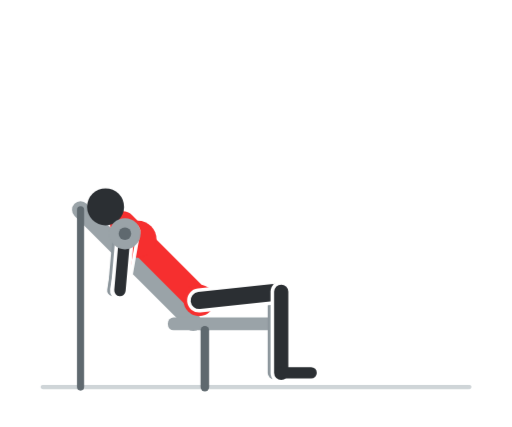
t = 0.00 s
t = 0.60 s: frame unchanged from t = 0.00 s, image omitted
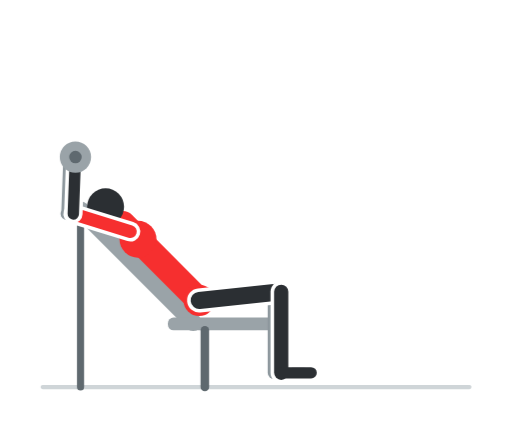
t = 1.20 s
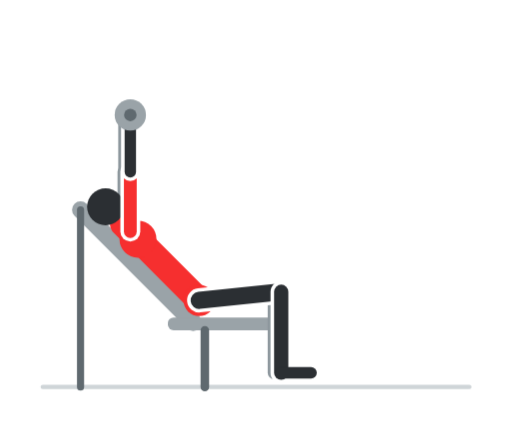
t = 1.80 s
t = 2.40 s: frame unchanged from t = 1.80 s, image omitted
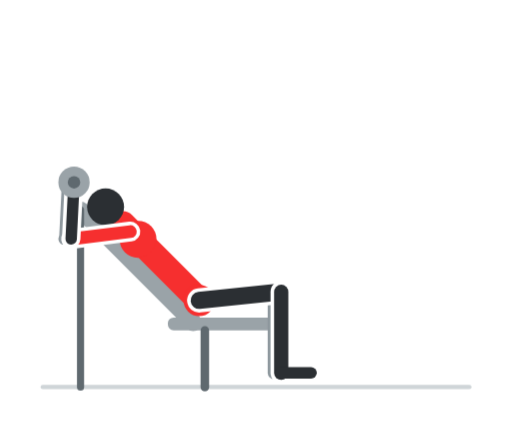
t = 3.00 s

The animated SVG that drew these frames (rendered in a browser with its animation timeline set to each time). Animation: 8 CSS @keyframes rules; one cycle of 3.60 s, repeats indefinitely.

<svg xmlns="http://www.w3.org/2000/svg" viewBox="0 0 360 300" width="360" height="300" role="img" aria-label="Panca inclinata con manubri"><style>.f{opacity:0;animation-duration:3.6s;animation-iteration-count:infinite;animation-timing-function:step-end}@keyframes k0{0.000%{opacity:1}5.556%{opacity:1}11.111%{opacity:1}16.667%{opacity:0}22.222%{opacity:0}27.778%{opacity:0}33.333%{opacity:0}38.889%{opacity:0}44.444%{opacity:0}50.000%{opacity:0}55.556%{opacity:0}61.111%{opacity:0}66.667%{opacity:0}72.222%{opacity:0}77.778%{opacity:0}83.333%{opacity:0}88.889%{opacity:0}94.444%{opacity:0}100%{opacity:1}}.f0{animation-name:k0}@keyframes k1{0.000%{opacity:0}5.556%{opacity:0}11.111%{opacity:0}16.667%{opacity:1}22.222%{opacity:0}27.778%{opacity:0}33.333%{opacity:0}38.889%{opacity:0}44.444%{opacity:0}50.000%{opacity:0}55.556%{opacity:0}61.111%{opacity:0}66.667%{opacity:0}72.222%{opacity:0}77.778%{opacity:0}83.333%{opacity:0}88.889%{opacity:0}94.444%{opacity:1}100%{opacity:0}}.f1{animation-name:k1}@keyframes k2{0.000%{opacity:0}5.556%{opacity:0}11.111%{opacity:0}16.667%{opacity:0}22.222%{opacity:1}27.778%{opacity:0}33.333%{opacity:0}38.889%{opacity:0}44.444%{opacity:0}50.000%{opacity:0}55.556%{opacity:0}61.111%{opacity:0}66.667%{opacity:0}72.222%{opacity:0}77.778%{opacity:0}83.333%{opacity:0}88.889%{opacity:1}94.444%{opacity:0}100%{opacity:0}}.f2{animation-name:k2}@keyframes k3{0.000%{opacity:0}5.556%{opacity:0}11.111%{opacity:0}16.667%{opacity:0}22.222%{opacity:0}27.778%{opacity:1}33.333%{opacity:0}38.889%{opacity:0}44.444%{opacity:0}50.000%{opacity:0}55.556%{opacity:0}61.111%{opacity:0}66.667%{opacity:0}72.222%{opacity:0}77.778%{opacity:0}83.333%{opacity:1}88.889%{opacity:0}94.444%{opacity:0}100%{opacity:0}}.f3{animation-name:k3}@keyframes k4{0.000%{opacity:0}5.556%{opacity:0}11.111%{opacity:0}16.667%{opacity:0}22.222%{opacity:0}27.778%{opacity:0}33.333%{opacity:1}38.889%{opacity:0}44.444%{opacity:0}50.000%{opacity:0}55.556%{opacity:0}61.111%{opacity:0}66.667%{opacity:0}72.222%{opacity:0}77.778%{opacity:1}83.333%{opacity:0}88.889%{opacity:0}94.444%{opacity:0}100%{opacity:0}}.f4{animation-name:k4}@keyframes k5{0.000%{opacity:0}5.556%{opacity:0}11.111%{opacity:0}16.667%{opacity:0}22.222%{opacity:0}27.778%{opacity:0}33.333%{opacity:0}38.889%{opacity:1}44.444%{opacity:0}50.000%{opacity:0}55.556%{opacity:0}61.111%{opacity:0}66.667%{opacity:0}72.222%{opacity:1}77.778%{opacity:0}83.333%{opacity:0}88.889%{opacity:0}94.444%{opacity:0}100%{opacity:0}}.f5{animation-name:k5}@keyframes k6{0.000%{opacity:0}5.556%{opacity:0}11.111%{opacity:0}16.667%{opacity:0}22.222%{opacity:0}27.778%{opacity:0}33.333%{opacity:0}38.889%{opacity:0}44.444%{opacity:1}50.000%{opacity:0}55.556%{opacity:0}61.111%{opacity:0}66.667%{opacity:1}72.222%{opacity:0}77.778%{opacity:0}83.333%{opacity:0}88.889%{opacity:0}94.444%{opacity:0}100%{opacity:0}}.f6{animation-name:k6}@keyframes k7{0.000%{opacity:0}5.556%{opacity:0}11.111%{opacity:0}16.667%{opacity:0}22.222%{opacity:0}27.778%{opacity:0}33.333%{opacity:0}38.889%{opacity:0}44.444%{opacity:0}50.000%{opacity:1}55.556%{opacity:1}61.111%{opacity:1}66.667%{opacity:0}72.222%{opacity:0}77.778%{opacity:0}83.333%{opacity:0}88.889%{opacity:0}94.444%{opacity:0}100%{opacity:0}}.f7{animation-name:k7}@media (prefers-reduced-motion:reduce){.f{animation:none}.f7{opacity:1}}</style><rect width="360" height="300" rx="16" fill="#ffffff"/><g class="f f0"><line x1="30" y1="272" x2="330" y2="272" stroke="#cfd5d8" stroke-width="3" stroke-linecap="round"/><line x1="135.8" y1="226.6" x2="56.6" y2="147.4" stroke="#9aa3a8" stroke-width="12" stroke-linecap="round"/><rect x="118" y="223.1" width="80" height="9" rx="4" fill="#9aa3a8"/><line x1="144" y1="232.1" x2="144" y2="272" stroke="#5f696f" stroke-width="6" stroke-linecap="round"/><line x1="56.6" y1="147.4" x2="56.6" y2="272" stroke="#5f696f" stroke-width="5" stroke-linecap="round"/><line x1="135" y1="211.1" x2="192.7" y2="205" stroke="#8d979d" stroke-width="10" stroke-linecap="round"/><line x1="192.7" y1="205" x2="192.7" y2="262" stroke="#8d979d" stroke-width="9" stroke-linecap="round"/><line x1="192.7" y1="262" x2="213.7" y2="262" stroke="#8d979d" stroke-width="7" stroke-linecap="round"/><line x1="86.6" y1="162.7" x2="79.3" y2="204.1" stroke="#8d979d" stroke-width="8" stroke-linecap="round"/><line x1="79.3" y1="204.1" x2="82.8" y2="164.2" stroke="#8d979d" stroke-width="7" stroke-linecap="round"/><line x1="140" y1="211.1" x2="86.3" y2="157.3" stroke="#f62f2f" stroke-width="18" stroke-linecap="round"/><circle cx="97" cy="168.1" r="13" fill="#f62f2f"/><circle cx="140" cy="211.1" r="11" fill="#f62f2f"/><line x1="140" y1="211.1" x2="197.7" y2="205" stroke="#ffffff" stroke-width="17" stroke-linecap="round"/><line x1="140" y1="211.1" x2="197.7" y2="205" stroke="#2b2f33" stroke-width="12" stroke-linecap="round"/><line x1="197.7" y1="205" x2="197.7" y2="262" stroke="#ffffff" stroke-width="15" stroke-linecap="round"/><line x1="197.7" y1="205" x2="197.7" y2="262" stroke="#2b2f33" stroke-width="10" stroke-linecap="round"/><line x1="197.7" y1="262" x2="218.7" y2="262" stroke="#2b2f33" stroke-width="8" stroke-linecap="round"/><circle cx="74.2" cy="145.3" r="13" fill="#2b2f33"/><line x1="91.6" y1="162.7" x2="84.3" y2="204.1" stroke="#ffffff" stroke-width="14" stroke-linecap="round"/><line x1="91.6" y1="162.7" x2="84.3" y2="204.1" stroke="#f62f2f" stroke-width="9" stroke-linecap="round"/><line x1="84.3" y1="204.1" x2="87.8" y2="164.2" stroke="#ffffff" stroke-width="13" stroke-linecap="round"/><line x1="84.3" y1="204.1" x2="87.8" y2="164.2" stroke="#2b2f33" stroke-width="8" stroke-linecap="round"/><circle cx="87.8" cy="164.2" r="4.5" fill="#2b2f33"/><circle cx="87.8" cy="164.2" r="11" fill="#9aa3a8"/><circle cx="87.8" cy="164.2" r="4.4" fill="#5f696f"/></g><g class="f f1"><line x1="30" y1="272" x2="330" y2="272" stroke="#cfd5d8" stroke-width="3" stroke-linecap="round"/><line x1="135.8" y1="226.6" x2="56.6" y2="147.4" stroke="#9aa3a8" stroke-width="12" stroke-linecap="round"/><rect x="118" y="223.1" width="80" height="9" rx="4" fill="#9aa3a8"/><line x1="144" y1="232.1" x2="144" y2="272" stroke="#5f696f" stroke-width="6" stroke-linecap="round"/><line x1="56.6" y1="147.4" x2="56.6" y2="272" stroke="#5f696f" stroke-width="5" stroke-linecap="round"/><line x1="135" y1="211.1" x2="192.7" y2="205" stroke="#8d979d" stroke-width="10" stroke-linecap="round"/><line x1="192.7" y1="205" x2="192.7" y2="262" stroke="#8d979d" stroke-width="9" stroke-linecap="round"/><line x1="192.7" y1="262" x2="213.7" y2="262" stroke="#8d979d" stroke-width="7" stroke-linecap="round"/><line x1="86.6" y1="162.7" x2="63" y2="197.4" stroke="#8d979d" stroke-width="8" stroke-linecap="round"/><line x1="63" y1="197.4" x2="66" y2="157.5" stroke="#8d979d" stroke-width="7" stroke-linecap="round"/><line x1="140" y1="211.1" x2="86.3" y2="157.3" stroke="#f62f2f" stroke-width="18" stroke-linecap="round"/><circle cx="97" cy="168.1" r="13" fill="#f62f2f"/><circle cx="140" cy="211.1" r="11" fill="#f62f2f"/><line x1="140" y1="211.1" x2="197.7" y2="205" stroke="#ffffff" stroke-width="17" stroke-linecap="round"/><line x1="140" y1="211.1" x2="197.7" y2="205" stroke="#2b2f33" stroke-width="12" stroke-linecap="round"/><line x1="197.7" y1="205" x2="197.7" y2="262" stroke="#ffffff" stroke-width="15" stroke-linecap="round"/><line x1="197.7" y1="205" x2="197.7" y2="262" stroke="#2b2f33" stroke-width="10" stroke-linecap="round"/><line x1="197.7" y1="262" x2="218.7" y2="262" stroke="#2b2f33" stroke-width="8" stroke-linecap="round"/><circle cx="74.2" cy="145.3" r="13" fill="#2b2f33"/><line x1="91.6" y1="162.7" x2="68" y2="197.4" stroke="#ffffff" stroke-width="14" stroke-linecap="round"/><line x1="91.6" y1="162.7" x2="68" y2="197.4" stroke="#f62f2f" stroke-width="9" stroke-linecap="round"/><line x1="68" y1="197.4" x2="71" y2="157.5" stroke="#ffffff" stroke-width="13" stroke-linecap="round"/><line x1="68" y1="197.4" x2="71" y2="157.5" stroke="#2b2f33" stroke-width="8" stroke-linecap="round"/><circle cx="71" cy="157.5" r="4.5" fill="#2b2f33"/><circle cx="71" cy="157.5" r="11" fill="#9aa3a8"/><circle cx="71" cy="157.5" r="4.4" fill="#5f696f"/></g><g class="f f2"><line x1="30" y1="272" x2="330" y2="272" stroke="#cfd5d8" stroke-width="3" stroke-linecap="round"/><line x1="135.8" y1="226.6" x2="56.6" y2="147.4" stroke="#9aa3a8" stroke-width="12" stroke-linecap="round"/><rect x="118" y="223.1" width="80" height="9" rx="4" fill="#9aa3a8"/><line x1="144" y1="232.1" x2="144" y2="272" stroke="#5f696f" stroke-width="6" stroke-linecap="round"/><line x1="56.6" y1="147.4" x2="56.6" y2="272" stroke="#5f696f" stroke-width="5" stroke-linecap="round"/><line x1="135" y1="211.1" x2="192.7" y2="205" stroke="#8d979d" stroke-width="10" stroke-linecap="round"/><line x1="192.7" y1="205" x2="192.7" y2="262" stroke="#8d979d" stroke-width="9" stroke-linecap="round"/><line x1="192.7" y1="262" x2="213.7" y2="262" stroke="#8d979d" stroke-width="7" stroke-linecap="round"/><line x1="86.6" y1="162.7" x2="50.8" y2="184.6" stroke="#8d979d" stroke-width="8" stroke-linecap="round"/><line x1="50.8" y1="184.6" x2="53.3" y2="144.7" stroke="#8d979d" stroke-width="7" stroke-linecap="round"/><line x1="140" y1="211.1" x2="86.3" y2="157.3" stroke="#f62f2f" stroke-width="18" stroke-linecap="round"/><circle cx="97" cy="168.1" r="13" fill="#f62f2f"/><circle cx="140" cy="211.1" r="11" fill="#f62f2f"/><line x1="140" y1="211.1" x2="197.7" y2="205" stroke="#ffffff" stroke-width="17" stroke-linecap="round"/><line x1="140" y1="211.1" x2="197.7" y2="205" stroke="#2b2f33" stroke-width="12" stroke-linecap="round"/><line x1="197.7" y1="205" x2="197.7" y2="262" stroke="#ffffff" stroke-width="15" stroke-linecap="round"/><line x1="197.7" y1="205" x2="197.7" y2="262" stroke="#2b2f33" stroke-width="10" stroke-linecap="round"/><line x1="197.7" y1="262" x2="218.7" y2="262" stroke="#2b2f33" stroke-width="8" stroke-linecap="round"/><circle cx="74.2" cy="145.3" r="13" fill="#2b2f33"/><line x1="91.6" y1="162.7" x2="55.8" y2="184.6" stroke="#ffffff" stroke-width="14" stroke-linecap="round"/><line x1="91.6" y1="162.7" x2="55.8" y2="184.6" stroke="#f62f2f" stroke-width="9" stroke-linecap="round"/><line x1="55.8" y1="184.6" x2="58.3" y2="144.7" stroke="#ffffff" stroke-width="13" stroke-linecap="round"/><line x1="55.8" y1="184.6" x2="58.3" y2="144.7" stroke="#2b2f33" stroke-width="8" stroke-linecap="round"/><circle cx="58.3" cy="144.7" r="4.5" fill="#2b2f33"/><circle cx="58.3" cy="144.7" r="11" fill="#9aa3a8"/><circle cx="58.3" cy="144.7" r="4.4" fill="#5f696f"/></g><g class="f f3"><line x1="30" y1="272" x2="330" y2="272" stroke="#cfd5d8" stroke-width="3" stroke-linecap="round"/><line x1="135.8" y1="226.6" x2="56.6" y2="147.4" stroke="#9aa3a8" stroke-width="12" stroke-linecap="round"/><rect x="118" y="223.1" width="80" height="9" rx="4" fill="#9aa3a8"/><line x1="144" y1="232.1" x2="144" y2="272" stroke="#5f696f" stroke-width="6" stroke-linecap="round"/><line x1="56.6" y1="147.4" x2="56.6" y2="272" stroke="#5f696f" stroke-width="5" stroke-linecap="round"/><line x1="135" y1="211.1" x2="192.7" y2="205" stroke="#8d979d" stroke-width="10" stroke-linecap="round"/><line x1="192.7" y1="205" x2="192.7" y2="262" stroke="#8d979d" stroke-width="9" stroke-linecap="round"/><line x1="192.7" y1="262" x2="213.7" y2="262" stroke="#8d979d" stroke-width="7" stroke-linecap="round"/><line x1="86.6" y1="162.7" x2="45" y2="167.9" stroke="#8d979d" stroke-width="8" stroke-linecap="round"/><line x1="45" y1="167.9" x2="47" y2="128" stroke="#8d979d" stroke-width="7" stroke-linecap="round"/><line x1="140" y1="211.1" x2="86.3" y2="157.3" stroke="#f62f2f" stroke-width="18" stroke-linecap="round"/><circle cx="97" cy="168.1" r="13" fill="#f62f2f"/><circle cx="140" cy="211.1" r="11" fill="#f62f2f"/><line x1="140" y1="211.1" x2="197.7" y2="205" stroke="#ffffff" stroke-width="17" stroke-linecap="round"/><line x1="140" y1="211.1" x2="197.7" y2="205" stroke="#2b2f33" stroke-width="12" stroke-linecap="round"/><line x1="197.7" y1="205" x2="197.7" y2="262" stroke="#ffffff" stroke-width="15" stroke-linecap="round"/><line x1="197.7" y1="205" x2="197.7" y2="262" stroke="#2b2f33" stroke-width="10" stroke-linecap="round"/><line x1="197.7" y1="262" x2="218.7" y2="262" stroke="#2b2f33" stroke-width="8" stroke-linecap="round"/><circle cx="74.2" cy="145.3" r="13" fill="#2b2f33"/><line x1="91.6" y1="162.7" x2="50" y2="167.9" stroke="#ffffff" stroke-width="14" stroke-linecap="round"/><line x1="91.6" y1="162.7" x2="50" y2="167.9" stroke="#f62f2f" stroke-width="9" stroke-linecap="round"/><line x1="50" y1="167.9" x2="52" y2="128" stroke="#ffffff" stroke-width="13" stroke-linecap="round"/><line x1="50" y1="167.9" x2="52" y2="128" stroke="#2b2f33" stroke-width="8" stroke-linecap="round"/><circle cx="52" cy="128" r="4.5" fill="#2b2f33"/><circle cx="52" cy="128" r="11" fill="#9aa3a8"/><circle cx="52" cy="128" r="4.4" fill="#5f696f"/></g><g class="f f4"><line x1="30" y1="272" x2="330" y2="272" stroke="#cfd5d8" stroke-width="3" stroke-linecap="round"/><line x1="135.8" y1="226.6" x2="56.6" y2="147.4" stroke="#9aa3a8" stroke-width="12" stroke-linecap="round"/><rect x="118" y="223.1" width="80" height="9" rx="4" fill="#9aa3a8"/><line x1="144" y1="232.1" x2="144" y2="272" stroke="#5f696f" stroke-width="6" stroke-linecap="round"/><line x1="56.6" y1="147.4" x2="56.6" y2="272" stroke="#5f696f" stroke-width="5" stroke-linecap="round"/><line x1="135" y1="211.1" x2="192.7" y2="205" stroke="#8d979d" stroke-width="10" stroke-linecap="round"/><line x1="192.7" y1="205" x2="192.7" y2="262" stroke="#8d979d" stroke-width="9" stroke-linecap="round"/><line x1="192.7" y1="262" x2="213.7" y2="262" stroke="#8d979d" stroke-width="7" stroke-linecap="round"/><line x1="86.6" y1="162.7" x2="46.5" y2="150.3" stroke="#8d979d" stroke-width="8" stroke-linecap="round"/><line x1="46.5" y1="150.3" x2="48" y2="110.3" stroke="#8d979d" stroke-width="7" stroke-linecap="round"/><line x1="140" y1="211.1" x2="86.3" y2="157.3" stroke="#f62f2f" stroke-width="18" stroke-linecap="round"/><circle cx="97" cy="168.1" r="13" fill="#f62f2f"/><circle cx="140" cy="211.1" r="11" fill="#f62f2f"/><line x1="140" y1="211.1" x2="197.7" y2="205" stroke="#ffffff" stroke-width="17" stroke-linecap="round"/><line x1="140" y1="211.1" x2="197.7" y2="205" stroke="#2b2f33" stroke-width="12" stroke-linecap="round"/><line x1="197.7" y1="205" x2="197.7" y2="262" stroke="#ffffff" stroke-width="15" stroke-linecap="round"/><line x1="197.7" y1="205" x2="197.7" y2="262" stroke="#2b2f33" stroke-width="10" stroke-linecap="round"/><line x1="197.7" y1="262" x2="218.7" y2="262" stroke="#2b2f33" stroke-width="8" stroke-linecap="round"/><circle cx="74.2" cy="145.3" r="13" fill="#2b2f33"/><line x1="91.6" y1="162.7" x2="51.5" y2="150.3" stroke="#ffffff" stroke-width="14" stroke-linecap="round"/><line x1="91.6" y1="162.7" x2="51.5" y2="150.3" stroke="#f62f2f" stroke-width="9" stroke-linecap="round"/><line x1="51.5" y1="150.3" x2="53" y2="110.3" stroke="#ffffff" stroke-width="13" stroke-linecap="round"/><line x1="51.5" y1="150.3" x2="53" y2="110.3" stroke="#2b2f33" stroke-width="8" stroke-linecap="round"/><circle cx="53" cy="110.3" r="4.5" fill="#2b2f33"/><circle cx="53" cy="110.3" r="11" fill="#9aa3a8"/><circle cx="53" cy="110.3" r="4.4" fill="#5f696f"/></g><g class="f f5"><line x1="30" y1="272" x2="330" y2="272" stroke="#cfd5d8" stroke-width="3" stroke-linecap="round"/><line x1="135.8" y1="226.6" x2="56.6" y2="147.4" stroke="#9aa3a8" stroke-width="12" stroke-linecap="round"/><rect x="118" y="223.1" width="80" height="9" rx="4" fill="#9aa3a8"/><line x1="144" y1="232.1" x2="144" y2="272" stroke="#5f696f" stroke-width="6" stroke-linecap="round"/><line x1="56.6" y1="147.4" x2="56.6" y2="272" stroke="#5f696f" stroke-width="5" stroke-linecap="round"/><line x1="135" y1="211.1" x2="192.7" y2="205" stroke="#8d979d" stroke-width="10" stroke-linecap="round"/><line x1="192.7" y1="205" x2="192.7" y2="262" stroke="#8d979d" stroke-width="9" stroke-linecap="round"/><line x1="192.7" y1="262" x2="213.7" y2="262" stroke="#8d979d" stroke-width="7" stroke-linecap="round"/><line x1="86.6" y1="162.7" x2="55.1" y2="134.9" stroke="#8d979d" stroke-width="8" stroke-linecap="round"/><line x1="55.1" y1="134.9" x2="56.1" y2="94.9" stroke="#8d979d" stroke-width="7" stroke-linecap="round"/><line x1="140" y1="211.1" x2="86.3" y2="157.3" stroke="#f62f2f" stroke-width="18" stroke-linecap="round"/><circle cx="97" cy="168.1" r="13" fill="#f62f2f"/><circle cx="140" cy="211.1" r="11" fill="#f62f2f"/><line x1="140" y1="211.1" x2="197.7" y2="205" stroke="#ffffff" stroke-width="17" stroke-linecap="round"/><line x1="140" y1="211.1" x2="197.7" y2="205" stroke="#2b2f33" stroke-width="12" stroke-linecap="round"/><line x1="197.7" y1="205" x2="197.7" y2="262" stroke="#ffffff" stroke-width="15" stroke-linecap="round"/><line x1="197.7" y1="205" x2="197.7" y2="262" stroke="#2b2f33" stroke-width="10" stroke-linecap="round"/><line x1="197.7" y1="262" x2="218.7" y2="262" stroke="#2b2f33" stroke-width="8" stroke-linecap="round"/><circle cx="74.2" cy="145.3" r="13" fill="#2b2f33"/><line x1="91.6" y1="162.7" x2="60.1" y2="134.9" stroke="#ffffff" stroke-width="14" stroke-linecap="round"/><line x1="91.6" y1="162.7" x2="60.1" y2="134.9" stroke="#f62f2f" stroke-width="9" stroke-linecap="round"/><line x1="60.1" y1="134.9" x2="61.1" y2="94.9" stroke="#ffffff" stroke-width="13" stroke-linecap="round"/><line x1="60.1" y1="134.9" x2="61.1" y2="94.9" stroke="#2b2f33" stroke-width="8" stroke-linecap="round"/><circle cx="61.1" cy="94.9" r="4.5" fill="#2b2f33"/><circle cx="61.1" cy="94.9" r="11" fill="#9aa3a8"/><circle cx="61.1" cy="94.9" r="4.4" fill="#5f696f"/></g><g class="f f6"><line x1="30" y1="272" x2="330" y2="272" stroke="#cfd5d8" stroke-width="3" stroke-linecap="round"/><line x1="135.8" y1="226.6" x2="56.6" y2="147.4" stroke="#9aa3a8" stroke-width="12" stroke-linecap="round"/><rect x="118" y="223.1" width="80" height="9" rx="4" fill="#9aa3a8"/><line x1="144" y1="232.1" x2="144" y2="272" stroke="#5f696f" stroke-width="6" stroke-linecap="round"/><line x1="56.6" y1="147.4" x2="56.6" y2="272" stroke="#5f696f" stroke-width="5" stroke-linecap="round"/><line x1="135" y1="211.1" x2="192.7" y2="205" stroke="#8d979d" stroke-width="10" stroke-linecap="round"/><line x1="192.7" y1="205" x2="192.7" y2="262" stroke="#8d979d" stroke-width="9" stroke-linecap="round"/><line x1="192.7" y1="262" x2="213.7" y2="262" stroke="#8d979d" stroke-width="7" stroke-linecap="round"/><line x1="86.6" y1="162.7" x2="69.4" y2="124.4" stroke="#8d979d" stroke-width="8" stroke-linecap="round"/><line x1="69.4" y1="124.4" x2="69.9" y2="84.4" stroke="#8d979d" stroke-width="7" stroke-linecap="round"/><line x1="140" y1="211.1" x2="86.3" y2="157.3" stroke="#f62f2f" stroke-width="18" stroke-linecap="round"/><circle cx="97" cy="168.1" r="13" fill="#f62f2f"/><circle cx="140" cy="211.1" r="11" fill="#f62f2f"/><line x1="140" y1="211.1" x2="197.7" y2="205" stroke="#ffffff" stroke-width="17" stroke-linecap="round"/><line x1="140" y1="211.1" x2="197.7" y2="205" stroke="#2b2f33" stroke-width="12" stroke-linecap="round"/><line x1="197.7" y1="205" x2="197.7" y2="262" stroke="#ffffff" stroke-width="15" stroke-linecap="round"/><line x1="197.7" y1="205" x2="197.7" y2="262" stroke="#2b2f33" stroke-width="10" stroke-linecap="round"/><line x1="197.7" y1="262" x2="218.7" y2="262" stroke="#2b2f33" stroke-width="8" stroke-linecap="round"/><circle cx="74.2" cy="145.3" r="13" fill="#2b2f33"/><line x1="91.6" y1="162.7" x2="74.4" y2="124.4" stroke="#ffffff" stroke-width="14" stroke-linecap="round"/><line x1="91.6" y1="162.7" x2="74.4" y2="124.4" stroke="#f62f2f" stroke-width="9" stroke-linecap="round"/><line x1="74.4" y1="124.4" x2="74.9" y2="84.4" stroke="#ffffff" stroke-width="13" stroke-linecap="round"/><line x1="74.4" y1="124.4" x2="74.9" y2="84.4" stroke="#2b2f33" stroke-width="8" stroke-linecap="round"/><circle cx="74.9" cy="84.4" r="4.5" fill="#2b2f33"/><circle cx="74.9" cy="84.4" r="11" fill="#9aa3a8"/><circle cx="74.9" cy="84.4" r="4.4" fill="#5f696f"/></g><g class="f f7"><line x1="30" y1="272" x2="330" y2="272" stroke="#cfd5d8" stroke-width="3" stroke-linecap="round"/><line x1="135.8" y1="226.6" x2="56.6" y2="147.4" stroke="#9aa3a8" stroke-width="12" stroke-linecap="round"/><rect x="118" y="223.1" width="80" height="9" rx="4" fill="#9aa3a8"/><line x1="144" y1="232.1" x2="144" y2="272" stroke="#5f696f" stroke-width="6" stroke-linecap="round"/><line x1="56.6" y1="147.4" x2="56.6" y2="272" stroke="#5f696f" stroke-width="5" stroke-linecap="round"/><line x1="135" y1="211.1" x2="192.7" y2="205" stroke="#8d979d" stroke-width="10" stroke-linecap="round"/><line x1="192.7" y1="205" x2="192.7" y2="262" stroke="#8d979d" stroke-width="9" stroke-linecap="round"/><line x1="192.7" y1="262" x2="213.7" y2="262" stroke="#8d979d" stroke-width="7" stroke-linecap="round"/><line x1="86.6" y1="162.7" x2="86.6" y2="120.7" stroke="#8d979d" stroke-width="8" stroke-linecap="round"/><line x1="86.6" y1="120.7" x2="86.6" y2="80.7" stroke="#8d979d" stroke-width="7" stroke-linecap="round"/><line x1="140" y1="211.1" x2="86.3" y2="157.3" stroke="#f62f2f" stroke-width="18" stroke-linecap="round"/><circle cx="97" cy="168.1" r="13" fill="#f62f2f"/><circle cx="140" cy="211.1" r="11" fill="#f62f2f"/><line x1="140" y1="211.1" x2="197.7" y2="205" stroke="#ffffff" stroke-width="17" stroke-linecap="round"/><line x1="140" y1="211.1" x2="197.7" y2="205" stroke="#2b2f33" stroke-width="12" stroke-linecap="round"/><line x1="197.7" y1="205" x2="197.7" y2="262" stroke="#ffffff" stroke-width="15" stroke-linecap="round"/><line x1="197.7" y1="205" x2="197.7" y2="262" stroke="#2b2f33" stroke-width="10" stroke-linecap="round"/><line x1="197.7" y1="262" x2="218.7" y2="262" stroke="#2b2f33" stroke-width="8" stroke-linecap="round"/><circle cx="74.2" cy="145.3" r="13" fill="#2b2f33"/><line x1="91.6" y1="162.7" x2="91.6" y2="120.7" stroke="#ffffff" stroke-width="14" stroke-linecap="round"/><line x1="91.6" y1="162.7" x2="91.6" y2="120.7" stroke="#f62f2f" stroke-width="9" stroke-linecap="round"/><line x1="91.6" y1="120.7" x2="91.6" y2="80.7" stroke="#ffffff" stroke-width="13" stroke-linecap="round"/><line x1="91.6" y1="120.7" x2="91.6" y2="80.7" stroke="#2b2f33" stroke-width="8" stroke-linecap="round"/><circle cx="91.6" cy="80.7" r="4.5" fill="#2b2f33"/><circle cx="91.6" cy="80.7" r="11" fill="#9aa3a8"/><circle cx="91.6" cy="80.7" r="4.4" fill="#5f696f"/></g></svg>
